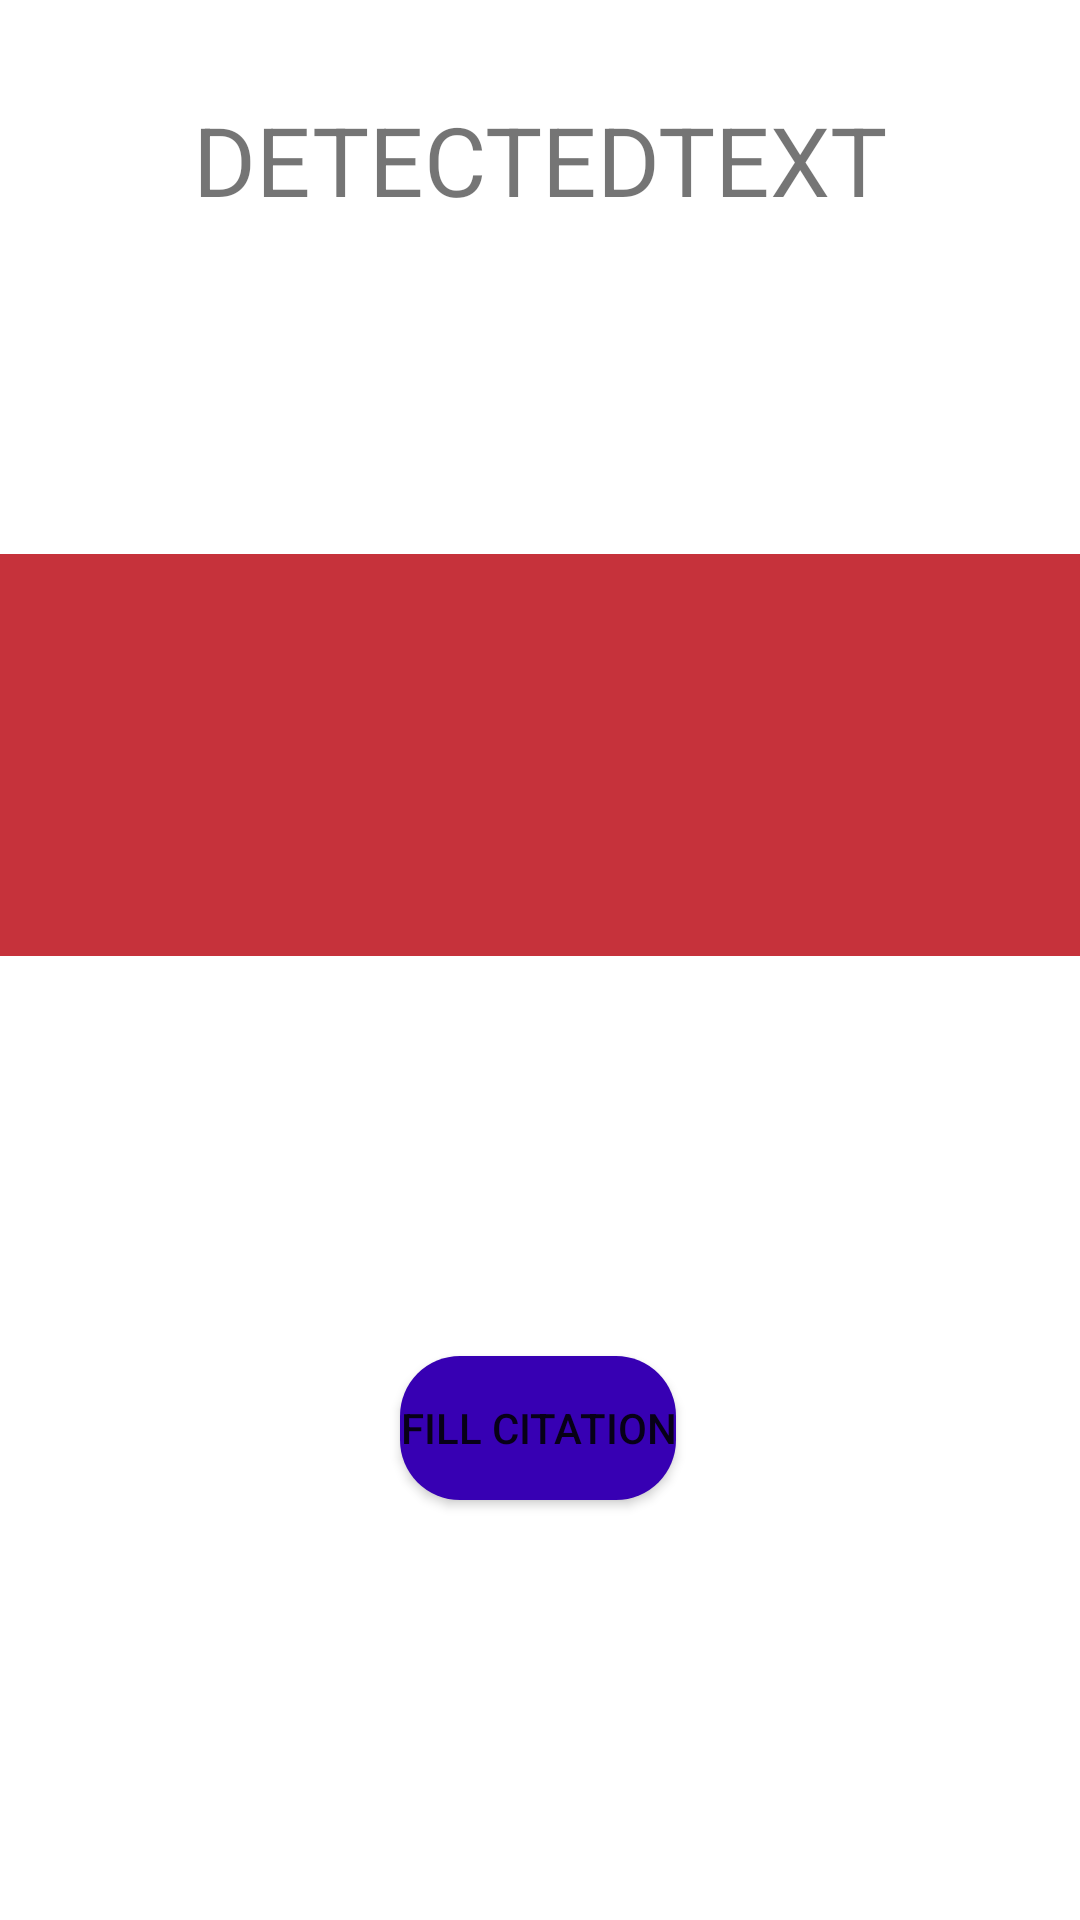

This screen was rendered from an Android layout file. Write that file and the resources it references.
<!-- AndroidManifest.xml: application theme Theme.ScanALot -->
<!-- res/layout/fragment_results.xml -->
<?xml version="1.0" encoding="utf-8"?>
<androidx.constraintlayout.widget.ConstraintLayout xmlns:android="http://schemas.android.com/apk/res/android"
    xmlns:app="http://schemas.android.com/apk/res-auto"
    xmlns:tools="http://schemas.android.com/tools"
    android:id="@+id/ResultsConstraintLayout"
    android:layout_width="match_parent"
    android:layout_height="match_parent"
    tools:context=".ResultsFragment">

    <TextView
        android:id="@+id/DetectedPlateTextView"
        android:layout_width="233dp"
        android:layout_height="73dp"
        android:layout_marginBottom="80dp"
        android:text="@string/DetectedPlateTextView"
        android:textAlignment="center"
        android:textAllCaps="true"
        android:textSize="32sp"
        app:layout_constraintBottom_toTopOf="@+id/ResultTextView"
        app:layout_constraintEnd_toEndOf="parent"
        app:layout_constraintStart_toStartOf="parent"
        app:layout_constraintTop_toTopOf="parent"
        app:layout_constraintVertical_bias="1.0" />


    <TextView
        android:id="@+id/ResultTextView"
        android:layout_width="0dp"
        android:layout_height="134dp"
        android:background="@color/fail"
        android:gravity="center_horizontal|center_vertical"
        android:textAlignment="inherit"
        android:textColor="@color/black"
        android:textSize="32sp"
        app:layout_constraintBottom_toBottomOf="parent"
        app:layout_constraintEnd_toEndOf="parent"
        app:layout_constraintHorizontal_bias="0.0"
        app:layout_constraintStart_toStartOf="parent"
        app:layout_constraintTop_toTopOf="parent"
        app:layout_constraintVertical_bias="0.365" />

    <Button
        android:id="@+id/fillSavePrintButton"
        android:layout_width="wrap_content"
        android:layout_height="wrap_content"
        android:layout_marginBottom="140dp"
        android:background="@drawable/rounded_button"
        android:text="@string/ResultFillCitation"
        app:layout_constraintBottom_toBottomOf="parent"
        app:layout_constraintEnd_toEndOf="parent"
        app:layout_constraintHorizontal_bias="0.498"
        app:layout_constraintStart_toStartOf="parent"
        app:layout_constraintTop_toBottomOf="@+id/ResultTextView"
        app:layout_constraintVertical_bias="1.0" />












</androidx.constraintlayout.widget.ConstraintLayout>
<!-- resources referenced by this layout -->
<resources>
  <string-array name="parkingLots">
          <item>Select a lot…</item>
          <item>Lot A</item>
          <item>Lot B</item>
          <item>Lot C</item>
          <item>Lot D</item>
          <item>Lot E</item>
          <item>Street Side Parking</item>
      </string-array>
  <color name="black">#FF000000</color>
  <color name="fail">#C6323B</color>
  <!-- drawable rounded_button (drawable) -->
  <?xml version="1.0" encoding="utf-8"?>
      <shape xmlns:android="http://schemas.android.com/apk/res/android"
          android:shape="rectangle">
          <corners
              android:radius="20dp" />
          <solid
              android:color="@color/purple_700" />
      </shape>
  <string name="DetectedPlateTextView"> DetectedText</string>
  <string name="ResultFillCitation">Fill Citation</string>
  <style name="Theme.ScanALot" parent="Theme.MaterialComponents.DayNight.DarkActionBar">
          
          <item name="colorPrimary">@color/purple_500</item>
          <item name="colorPrimaryVariant">@color/purple_700</item>
          <item name="colorOnPrimary">@color/white</item>
          
          <item name="colorSecondary">@color/teal_200</item>
          <item name="colorSecondaryVariant">@color/teal_700</item>
          <item name="colorOnSecondary">@color/black</item>
          
          <item name="android:statusBarColor">?attr/colorPrimaryVariant</item>
          
      </style>
  <color name="purple_700">#FF3700B3</color>
  <color name="purple_500">#FF6200EE</color>
  <color name="white">#FFFFFFFF</color>
  <color name="teal_200">#FF03DAC5</color>
  <color name="teal_700">#FF018786</color>
</resources>
